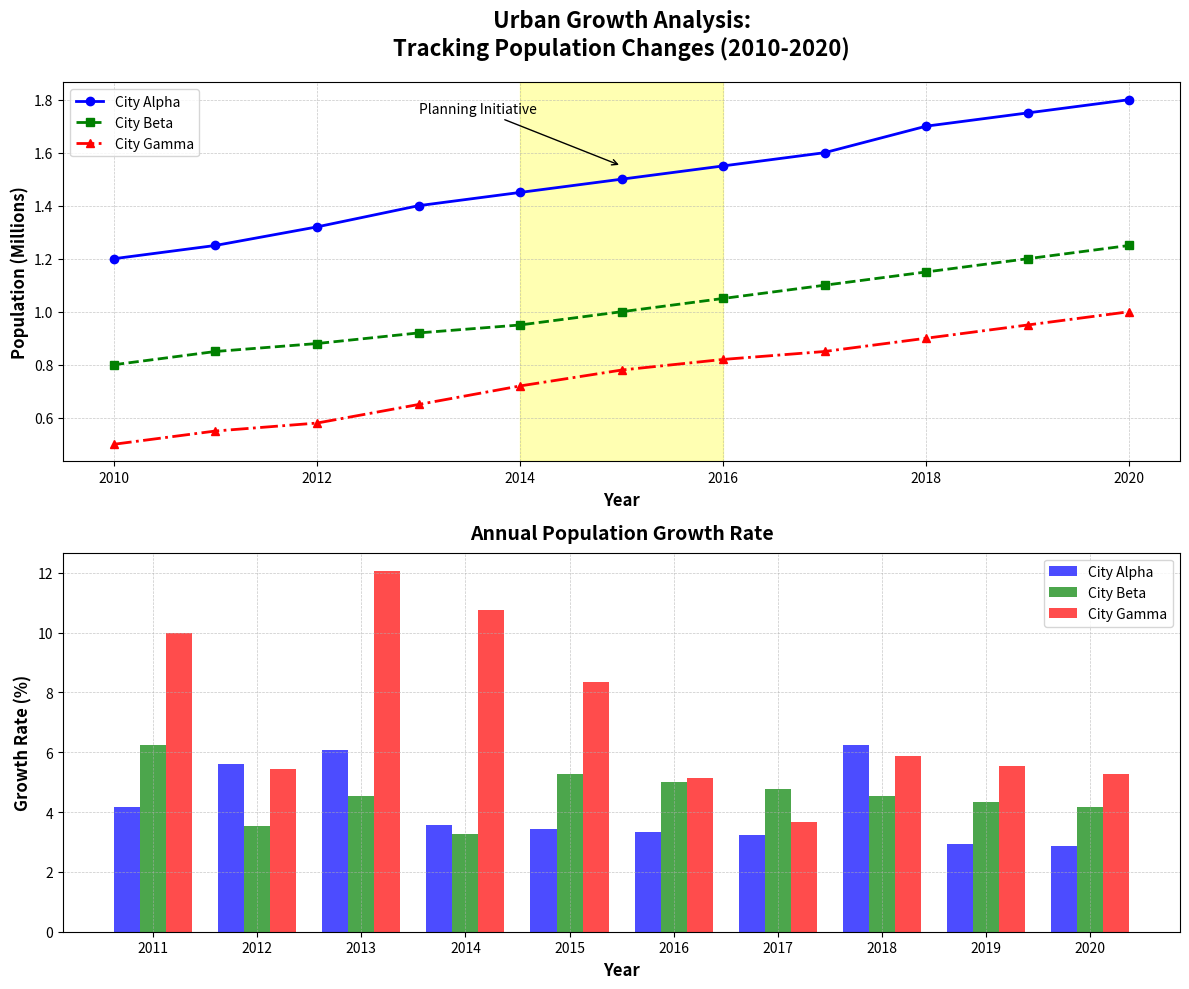

Reproduce this figure in Python.
import matplotlib.pyplot as plt
import numpy as np

# Backstory: The population change of three fictitious cities over a decade (2010-2020).
# Titles emphasize urban planning efforts, labels, and legends detail the data.

# Define the years from 2010 to 2020
years = np.arange(2010, 2021)

# Population data for three cities in millions
city1_population = [1.2, 1.25, 1.32, 1.40, 1.45, 1.50, 1.55, 1.60, 1.70, 1.75, 1.80]
city2_population = [0.8, 0.85, 0.88, 0.92, 0.95, 1.00, 1.05, 1.10, 1.15, 1.20, 1.25]
city3_population = [0.5, 0.55, 0.58, 0.65, 0.72, 0.78, 0.82, 0.85, 0.90, 0.95, 1.00]

# Calculate annual growth rate for each city
def calculate_annual_growth_rate(data):
    return [100 * (data[k+1] - data[k]) / data[k] for k in range(len(data)-1)]

city1_growth = calculate_annual_growth_rate(city1_population)
city2_growth = calculate_annual_growth_rate(city2_population)
city3_growth = calculate_annual_growth_rate(city3_population)

# Set up the subplots
fig, (ax1, ax2) = plt.subplots(2, 1, figsize=(12, 10))

# Plot the population line chart
ax1.plot(years, city1_population, marker='o', linestyle='-', color='blue', linewidth=2, label='City Alpha')
ax1.plot(years, city2_population, marker='s', linestyle='--', color='green', linewidth=2, label='City Beta')
ax1.plot(years, city3_population, marker='^', linestyle='-.', color='red', linewidth=2, label='City Gamma')
ax1.set_title("Urban Growth Analysis:\nTracking Population Changes (2010-2020)", fontsize=16, fontweight='bold', pad=20)
ax1.set_xlabel('Year', fontsize=12, fontweight='bold')
ax1.set_ylabel('Population (Millions)', fontsize=12, fontweight='bold')
ax1.grid(True, linestyle='--', linewidth=0.5, alpha=0.7)
ax1.legend(loc='upper left', fontsize=10)
ax1.axvspan(2014, 2016, color='yellow', alpha=0.3, label='Urban Planning Initiative')
ax1.annotate('Planning Initiative', xy=(2015, 1.55), xytext=(2013, 1.75),
             arrowprops=dict(arrowstyle='->', connectionstyle='arc3', color='black'),
             fontsize=10, color='black')

# Plot the bar chart for annual growth rate
ind = np.arange(len(city1_growth))  # index for bar positions
width = 0.25  # bar width

ax2.bar(ind - width, city1_growth, width=width, color='blue', alpha=0.7, label='City Alpha')
ax2.bar(ind, city2_growth, width=width, color='green', alpha=0.7, label='City Beta')
ax2.bar(ind + width, city3_growth, width=width, color='red', alpha=0.7, label='City Gamma')
ax2.set_title('Annual Population Growth Rate', fontsize=14, fontweight='bold', pad=10)
ax2.set_xlabel('Year', fontsize=12, fontweight='bold')
ax2.set_ylabel('Growth Rate (%)', fontsize=12, fontweight='bold')
ax2.set_xticks(ind)
ax2.set_xticklabels(years[1:])  # exclude the first year since growth rate is computed from the second year onwards
ax2.legend(loc='upper right', fontsize=10)
ax2.grid(True, linestyle='--', linewidth=0.5, alpha=0.7)

# Automatically adjust layout
plt.tight_layout()

# Display the plot
plt.show()
